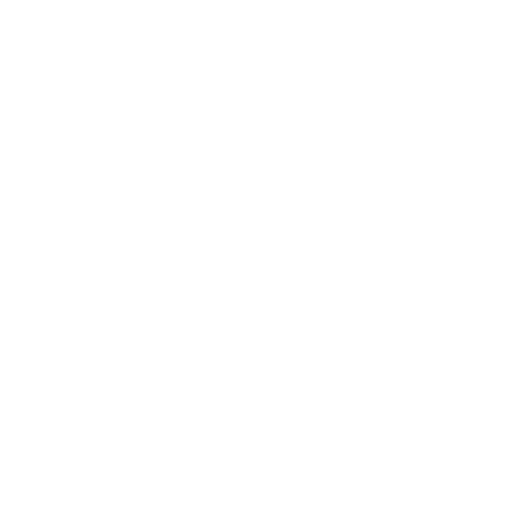
t = 0.00 s
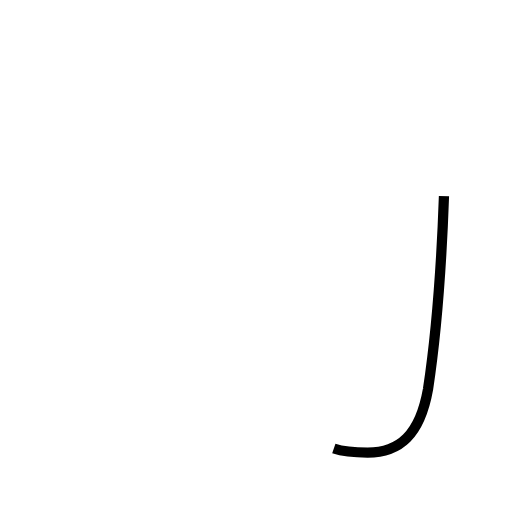
t = 0.95 s
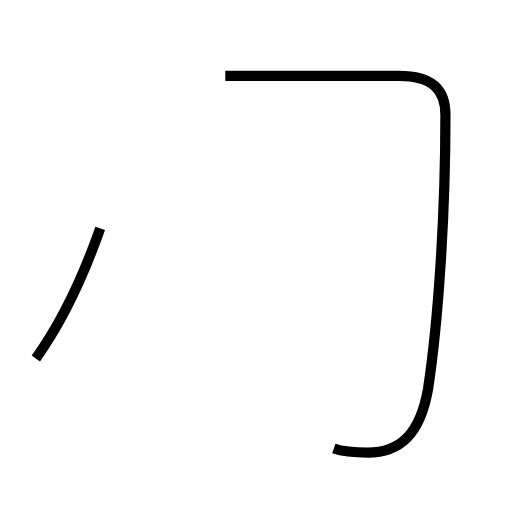
t = 2.33 s
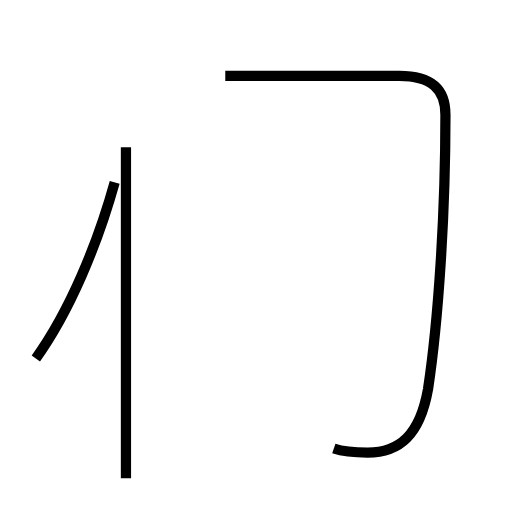
t = 3.44 s
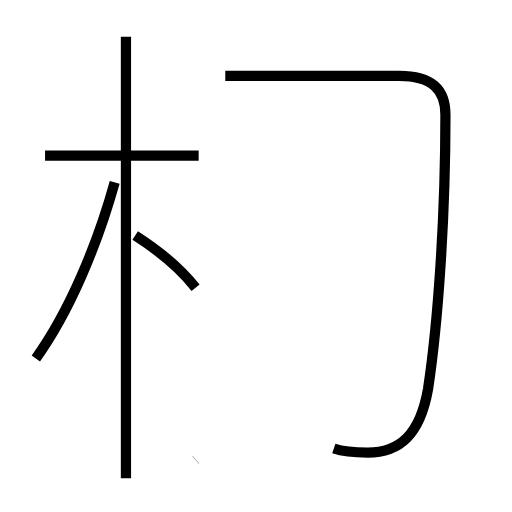
t = 4.45 s
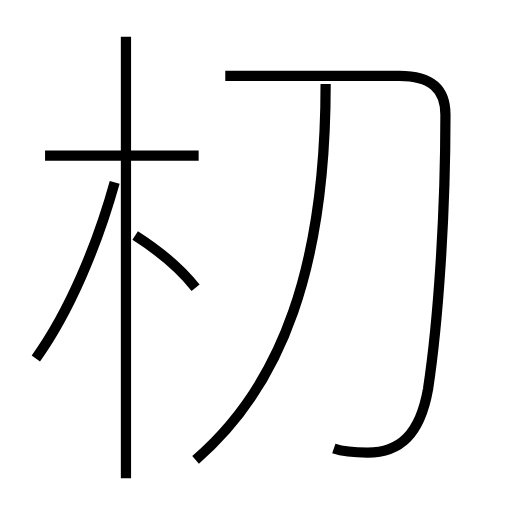
t = 5.65 s

The animated SVG that drew these frames (rendered in a browser with its animation timeline set to each time). Animation: 6 SMIL elements (animate=6); one cycle of 5.65 s.

<?xml version='1.0' encoding='utf-8'?>
<svg viewBox="0.0 -6.0 50.0 50.0" version="1.1" xmlns="http://www.w3.org/2000/svg"><rect x="-1000" y="-1000" width="2000" height="2000" stroke="white" fill="white" /><g style="fill:none;stroke:#000000;stroke-width:1"><path d="M 32.6 -0.2 C 33.5 0.1 34.6 0.2 35.9 0.2 C 39.0 0.2 41.0 -1.5 41.8 -6.0 C 42.8 -12.6 43.5 -23.0 43.5 -32.8 C 43.5 -35.3 42.1 -36.6 39.0 -36.6 L 22.0 -36.6 " transform="translate(0.0 38.0)" stroke-dasharray="63.45399802007157" stroke-dashoffset="63.45399802007157"><animate attributeName="stroke-dashoffset" from="63.45399802007157" to="0" dur="1.9036199406021472s" begin="0s" fill="freeze" /></path><path d="M 3.5 -9.0 C 6.8 -13.6 9.5 -20.1 11.2 -26.2 " transform="translate(0.0 38.0)" stroke-dasharray="18.93319645274537" stroke-dashoffset="18.93319645274537"><animate attributeName="stroke-dashoffset" from="18.93319645274537" to="0" dur="0.5679958935823611s" begin="1.9036199406021472s" fill="freeze" /></path><path d="M 12.3 2.7 L 12.3 -40.4 " transform="translate(0.0 38.0)" stroke-dasharray="43.1" stroke-dashoffset="43.1"><animate attributeName="stroke-dashoffset" from="43.1" to="0" dur="1.293s" begin="2.4716158341845085s" fill="freeze" /></path><path d="M 19.1 -15.9 C 17.6 -17.8 15.4 -19.6 13.2 -21.0 " transform="translate(0.0 38.0)" stroke-dasharray="7.8331382758673955" stroke-dashoffset="7.8331382758673955"><animate attributeName="stroke-dashoffset" from="7.8331382758673955" to="0" dur="0.23499414827602186s" begin="3.764615834184508s" fill="freeze" /></path><path d="M 19.4 -28.8 L 4.4 -28.8 " transform="translate(0.0 38.0)" stroke-dasharray="14.999999999999998" stroke-dashoffset="14.999999999999998"><animate attributeName="stroke-dashoffset" from="14.999999999999998" to="0" dur="0.44999999999999996s" begin="3.9996099824605302s" fill="freeze" /></path><path d="M 19.1 0.9 C 27.6 -6.4 31.8 -18.1 31.8 -35.8" transform="translate(0.0 38.0)" stroke-dasharray="40.098331159693835" stroke-dashoffset="40.098331159693835"><animate attributeName="stroke-dashoffset" from="40.098331159693835" to="0" dur="1.202949934790815s" begin="4.44960998246053s" fill="freeze" /></path></g></svg>
